pico-8 play session: no input (idle), after a click and taps of 🅾, ❎, 🅾+❎, 🅾 in the second before t = 0

[t = 1 s] idle ~1s (no d-pad/buttons)
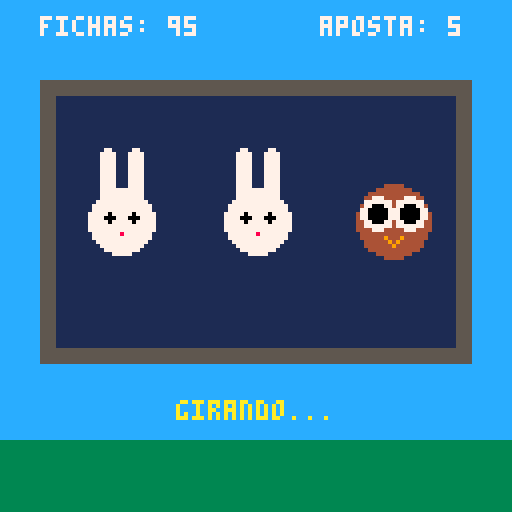
[t = 2 s] idle ~2s (no d-pad/buttons)
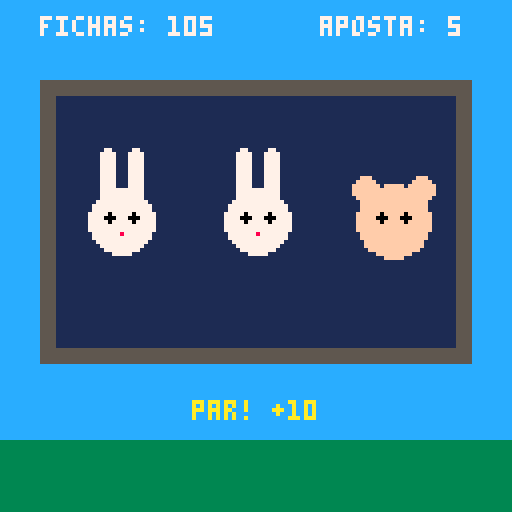

pico-8 cartridge
version 41
__lua__
-- caれせa-nれとquel dos bichinhos

function _init()
 credits=100
 bet=5
 state="idle"
 msg=""
 win=0
 t=0

 symbols={
  {name="raposa",c=9,pay=4},
  {name="gato",c=6,pay=5},
  {name="coelho",c=7,pay=6},
  {name="coruja",c=4,pay=8},
  {name="urso",c=15,pay=12},
  {name="estrela",c=10,pay=30}
 }

 pool={}
 local w={6,6,5,5,3,1}
 for i=1,6 do
  for j=1,w[i] do add(pool,i) end
 end

 reels={1,1,1}
 spin_t={0,0,0}
 stopped={true,true,true}
end

function new_symbol()
 return pool[flr(rnd(#pool))+1]
end

function start_spin()
 if credits<bet then return end
 credits-=bet
 state="spin"
 win=0
 msg=""
 for i=1,3 do
  stopped[i]=false
  spin_t[i]=20+i*10
 end
end

function _update()
 t+=1
 if state=="idle" then
  if credits<bet then state="over" end
  if btnp(5) then start_spin() end

 elseif state=="spin" then
  for i=1,3 do
   if not stopped[i] then
    if t%2==0 then reels[i]=new_symbol() end
    spin_t[i]-=1
    if spin_t[i]<=0 then
     stopped[i]=true
     reels[i]=new_symbol()
    end
   end
  end
  if stopped[1] and stopped[2] and stopped[3] then
   check_win()
   state="result"
   t=0
  end

 elseif state=="result" then
  if t>40 then
   state="idle"
  end

 elseif state=="over" then
  if btnp(5) then
   credits=100
   state="idle"
  end
 end
end

function check_win()
 local a,b,c=reels[1],reels[2],reels[3]
 if a==b and b==c then
  win=symbols[a].pay*bet
  msg="tripla de "..symbols[a].name.."! +"..win
 elseif a==b or b==c or a==c then
  local m=b
  win=flr(symbols[m].pay*bet/3)
  msg="par! +"..win
 else
  win=0
  msg="nao foi dessa vez..."
 end
 credits+=win
end

-->8
-- desenho dos bichinhos
function draw_animal(id,x,y)
 local s=symbols[id]
 local c=s.c
 if id==1 then draw_fox(x,y,c)
 elseif id==2 then draw_cat(x,y,c)
 elseif id==3 then draw_rabbit(x,y,c)
 elseif id==4 then draw_owl(x,y,c)
 elseif id==5 then draw_bear(x,y,c)
 elseif id==6 then draw_star(x,y,c)
 end
end

function draw_fox(x,y,c)
 line(x-9,y-6,x-4,y-12,c) line(x-4,y-12,x-1,y-4,c)
 line(x+9,y-6,x+4,y-12,c) line(x+4,y-12,x+1,y-4,c)
 circfill(x,y,9,c)
 circfill(x-3,y-1,1,0)
 circfill(x+3,y-1,1,0)
 pset(x,y+4,0)
end

function draw_cat(x,y,c)
 line(x-8,y-9,x-3,y-3,c) line(x-8,y-9,x-2,y-6,c)
 line(x+8,y-9,x+3,y-3,c) line(x+8,y-9,x+2,y-6,c)
 circfill(x,y,8,c)
 circfill(x-3,y-1,1,0)
 circfill(x+3,y-1,1,0)
 line(x-8,y+3,x-2,y+2,8)
 line(x+8,y+3,x+2,y+2,8)
end

function draw_rabbit(x,y,c)
 ovalfill(x-5,y-18,x-2,y-6,c)
 ovalfill(x+2,y-18,x+5,y-6,c)
 circfill(x,y,8,c)
 circfill(x-3,y-1,1,0)
 circfill(x+3,y-1,1,0)
 pset(x,y+3,8)
end

function draw_owl(x,y,c)
 circfill(x,y,9,c)
 circfill(x-4,y-2,4,7)
 circfill(x+4,y-2,4,7)
 circfill(x-4,y-2,2,0)
 circfill(x+4,y-2,2,0)
 line(x-2,y+4,x,y+6,9)
 line(x+2,y+4,x,y+6,9)
end

function draw_bear(x,y,c)
 circfill(x-7,y-8,3,c)
 circfill(x+7,y-8,3,c)
 circfill(x,y,9,c)
 circfill(x-3,y-1,1,0)
 circfill(x+3,y-1,1,0)
 circfill(x,y+4,2,15)
end

function draw_star(x,y,c)
 for i=0,4 do
  local a=i/5-0.25
  local x2=x+cos(a)*10
  local y2=y+sin(a)*10
  line(x,y,x2,y2,c)
 end
 circfill(x,y,3,c)
end

-->8
-- interface
function _draw()
 cls(12)
 rectfill(0,110,127,127,3)
 rectfill(10,20,117,90,5)
 rectfill(14,24,113,86,1)

 for i=1,3 do
  local x=30+(i-1)*34
  draw_animal(reels[i],x,55)
 end

 print("fichas: "..credits,10,4,7)
 print("aposta: "..bet,80,4,7)

 if state=="idle" then
  print("botao x para girar",22,100,7)
 elseif state=="spin" then
  print("girando...",44,100,10)
 elseif state=="result" then
  print(msg,64-#msg*2,100,10)
 elseif state=="over" then
  print("fichas acabaram!",30,50,8)
  print("x para reiniciar",30,60,7)
 end
end
__gfx__
00000000000000000000000000000000000000000000000000000000000000000000000000000000000000000000000000000000000000000000000000000000
00000000000000000000000000000000000000000000000000000000000000000000000000000000000000000000000000000000000000000000000000000000
00700700000000000000000000000000000000000000000000000000000000000000000000000000000000000000000000000000000000000000000000000000
00077000000000000000000000000000000000000000000000000000000000000000000000000000000000000000000000000000000000000000000000000000
00077000000000000000000000000000000000000000000000000000000000000000000000000000000000000000000000000000000000000000000000000000
00700700000000000000000000000000000000000000000000000000000000000000000000000000000000000000000000000000000000000000000000000000
